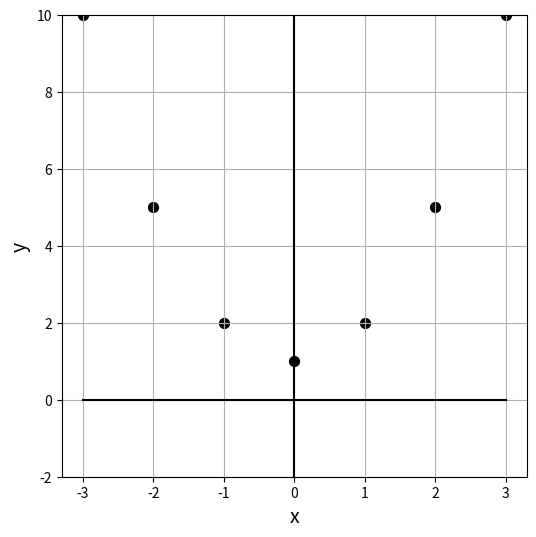
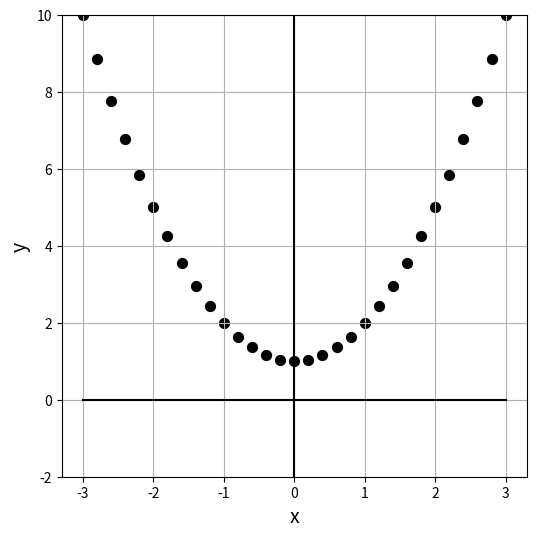
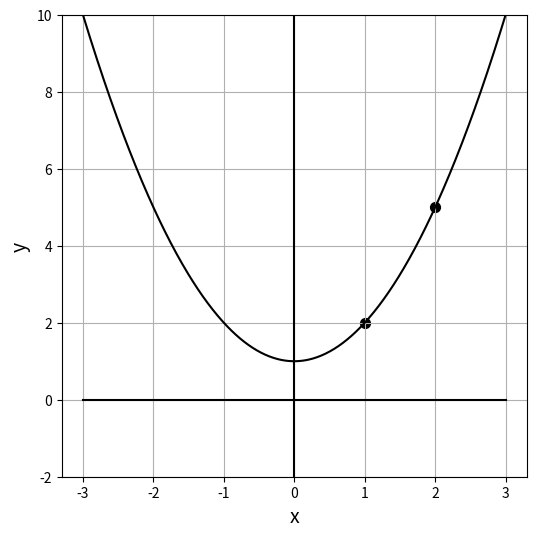
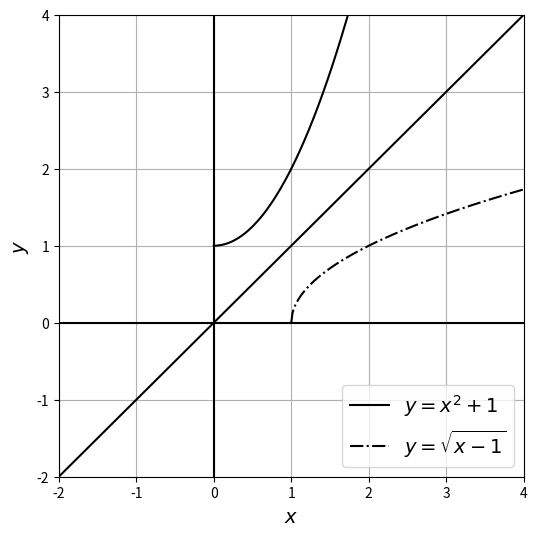
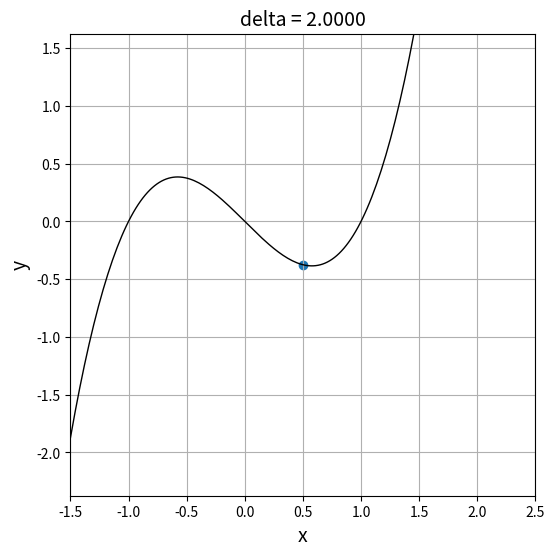
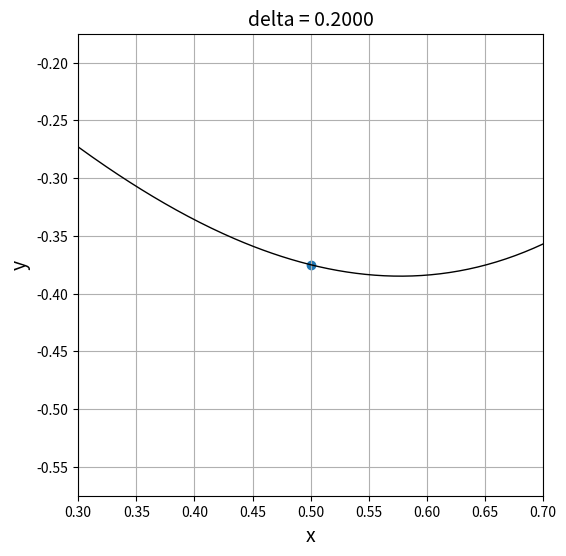
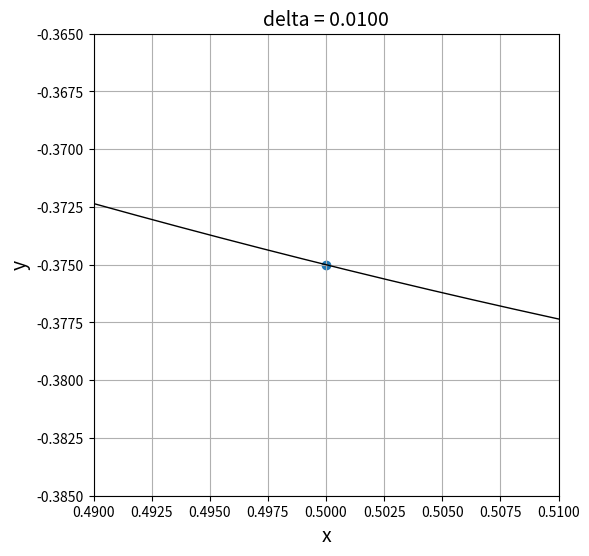
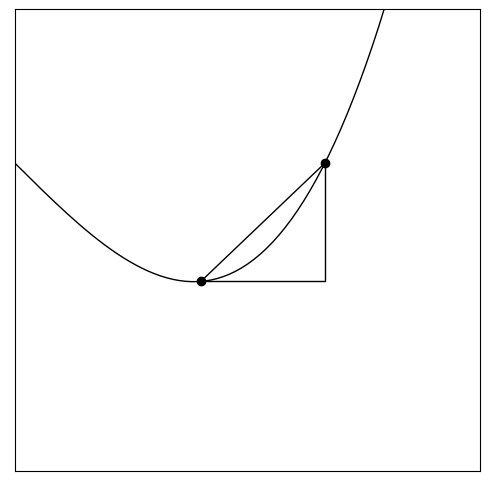
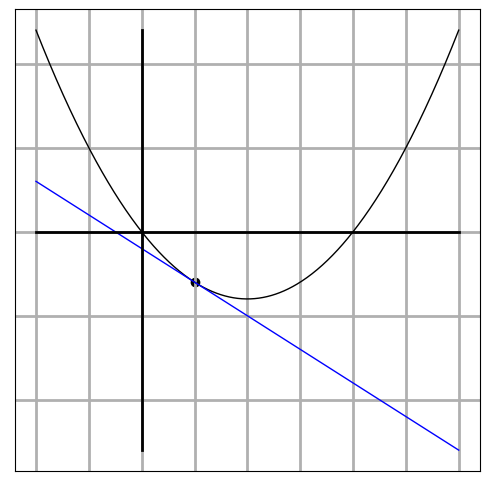
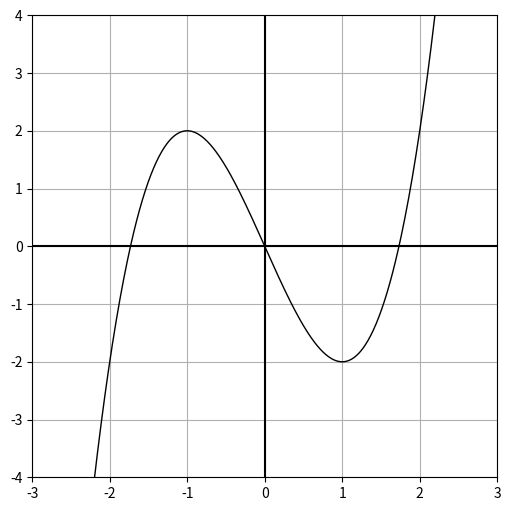
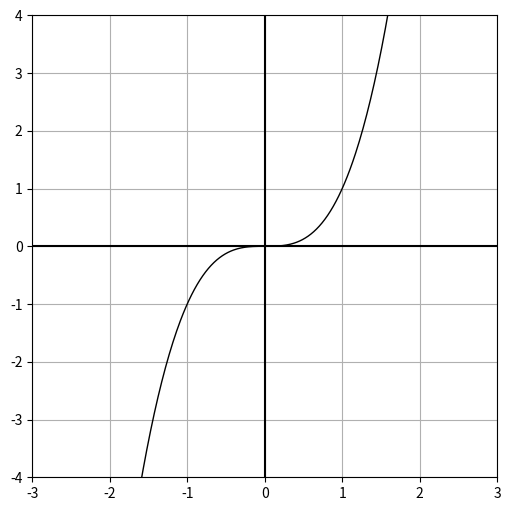
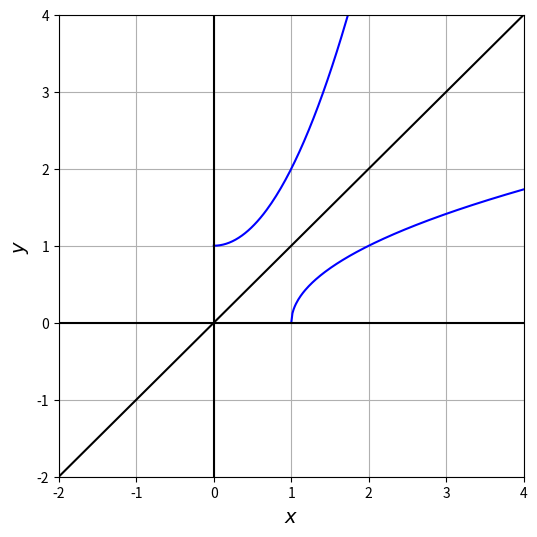
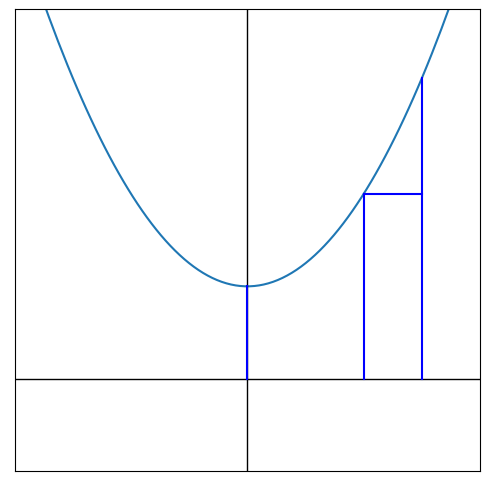
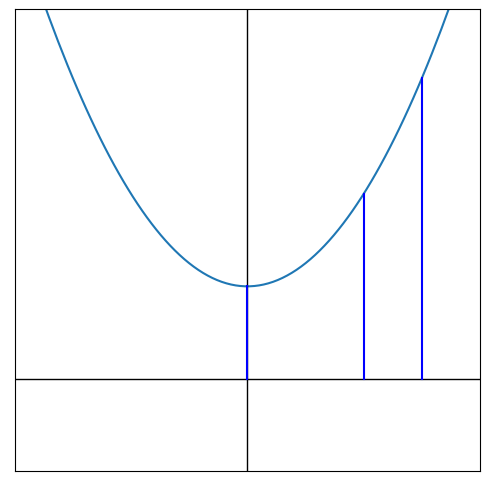
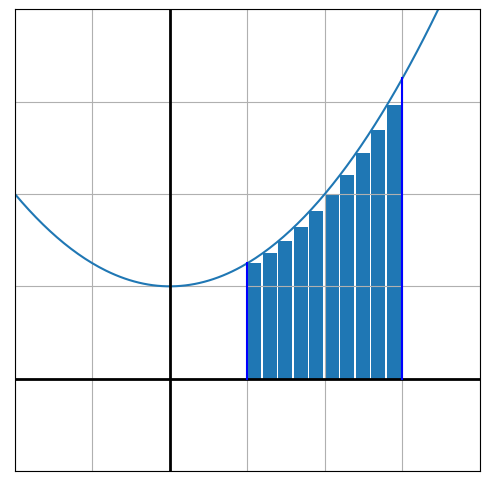

Write the Python code that produced these figures, in order.
# 必要ライブラリの宣言
import numpy as np
import matplotlib.pyplot as plt

def f(x):
    return x**2 +1

f(1)

f(2)

x = np.linspace(-3, 3, 601)
y = f(x)

x1 = np.linspace(-3, 3, 7)
y1 = f(x1)
plt.figure(figsize=(6,6))
plt.ylim(-2,10)
plt.plot([-3,3],[0,0],c='k')
plt.plot([0,0],[-2,10],c='k')
plt.scatter(x1,y1,c='k',s=50)
plt.grid()
plt.xlabel('x',fontsize=14)
plt.ylabel('y',fontsize=14)
plt.show()

x2 = np.linspace(-3, 3, 31)
y2 = f(x2)
plt.figure(figsize=(6,6))
plt.ylim(-2,10)
plt.plot([-3,3],[0,0],c='k')
plt.plot([0,0],[-2,10],c='k')
plt.scatter(x2,y2,c='k',s=50)
plt.grid()
plt.xlabel('x',fontsize=14)
plt.ylabel('y',fontsize=14)
plt.show()

plt.figure(figsize=(6,6))
plt.plot(x,y,c='k')
plt.ylim(-2,10)
plt.plot([-3,3],[0,0],c='k')
plt.plot([0,0],[-2,10],c='k')
plt.scatter([1,2],[2,5],c='k',s=50)
plt.grid()
plt.xlabel('x',fontsize=14)
plt.ylabel('y',fontsize=14)
plt.show()

def f(x):
    return(x**2 + 1)
def g(x):
    return(np.sqrt(x - 1))

xx1 = np.linspace(0.0, 4.0, 200)
xx2 = np.linspace(1.0, 4.0, 200)
yy1 = f(xx1)
yy2 = g(xx2)

plt.figure(figsize=(6,6))
plt.xlabel('$x$',fontsize=14)
plt.ylabel('$y$',fontsize=14)
plt.ylim(-2.0, 4.0)
plt.xlim(-2.0, 4.0)
plt.grid()
plt.plot(xx1,yy1, linestyle='-', c='k', label='$y=x^2+1$')
plt.plot(xx2,yy2, linestyle='-.', c='k', label='$y=\sqrt{x-1}$')
plt.plot([-2,4],[-2,4], color='black')
plt.plot([-2,4],[0,0], color='black')
plt.plot([0,0],[-2,4],color='black')
plt.legend(fontsize=14)
plt.show()

from matplotlib import pyplot as plt
import numpy as np

def f(x):
    return(x**3 - x)

delta = 2.0
x = np.linspace(0.5-delta, 0.5+delta, 200)
y = f(x)
fig = plt.figure(figsize=(6,6))
plt.ylim(-3.0/8.0-delta, -3.0/8.0+delta)
plt.xlim(0.5-delta, 0.5+delta)
plt.plot(x, y,  lw=1, c='k')
plt.scatter([0.5], [-3.0/8.0])
plt.xlabel('x',fontsize=14)
plt.ylabel('y',fontsize=14)
plt.grid()
plt.title('delta = %.4f' % delta, fontsize=14)
plt.show()

delta = 0.2
x = np.linspace(0.5-delta, 0.5+delta, 200)
y = f(x)
fig = plt.figure(figsize=(6,6))
plt.ylim(-3.0/8.0-delta, -3.0/8.0+delta)
plt.xlim(0.5-delta, 0.5+delta)
plt.plot(x, y,  lw=1, c='k')
plt.scatter([0.5], [-3.0/8.0])
plt.xlabel('x',fontsize=14)
plt.ylabel('y',fontsize=14)
plt.grid()
plt.title('delta = %.4f' % delta, fontsize=14)
plt.show()

delta = 0.01
x = np.linspace(0.5-delta, 0.5+delta, 200)
y = f(x)
fig = plt.figure(figsize=(6,6))
plt.ylim(-3.0/8.0-delta, -3.0/8.0+delta)
plt.xlim(0.5-delta, 0.5+delta)
plt.plot(x, y, lw=1, c='k')
plt.scatter(0.5, -3.0/8.0)
plt.xlabel('x',fontsize=14)
plt.ylabel('y',fontsize=14)
plt.grid()
plt.title('delta = %.4f' % delta, fontsize=14)
plt.show()

delta = 2.0
x = np.linspace(0.5-delta, 0.5+delta, 200)
x1 = 0.6
x2 = 1.0
y = f(x)
fig = plt.figure(figsize=(6,6))
plt.ylim(-1, 0.5)
plt.xlim(0, 1.5)
plt.plot(x, y, lw=1, c='k')
plt.scatter([x1, x2], [f(x1), f(x2)], c='k', lw=1)
plt.plot([x1, x2], [f(x1), f(x2)], c='k', lw=1)
plt.plot([x1, x2, x2], [f(x1), f(x1), f(x2)], c='k', lw=1)
plt.tick_params(labelbottom=False, labelleft=False, labelright=False, labeltop=False)
plt.tick_params(color='white')
plt.show()

def f(x):
    return(x**2 - 4*x)
def g(x):
    return(-2*x -1)

x = np.linspace(-2, 6, 500)
fig = plt.figure(figsize=(6,6))
plt.scatter([1],[-3],c='k')
plt.plot(x, f(x),  lw=1, c='k')
plt.plot(x, g(x),  lw=1, c='b')
plt.plot([x.min(), x.max()], [0, 0], lw=2, c='k')
plt.plot([0, 0], [g(x).min(), f(x).max()], lw=2, c='k')
plt.grid(lw=2)
plt.tick_params(labelbottom=False, labelleft=False, labelright=False, labeltop=False)
plt.tick_params(color='white')
plt.show()

def f1(x):
    return(x**3 - 3*x)

x = np.linspace(-3, 3, 500)
y = f1(x)
fig = plt.figure(figsize=(6,6))
plt.ylim(-4, 4)
plt.xlim(-3, 3)
plt.plot(x, y, lw=1, c='k')
plt.plot([0,0],[-4,4],c='k')
plt.plot([-3,3],[0,0],c='k')
plt.grid()
plt.show()

def f2(x):
    return(x**3)

x = np.linspace(-3, 3, 500)
y = f2(x)
fig = plt.figure(figsize=(6,6))
plt.ylim(-4, 4)
plt.xlim(-3, 3)
plt.plot(x, y, lw=1, c='k')
plt.plot([0,0],[-4,4],c='k')
plt.plot([-3,3],[0,0],c='k')
plt.grid()
plt.show()

#逆関数の微分
def f(x):
    return(x**2 + 1)
def g(x):
    return(np.sqrt(x - 1))

xx1 = np.linspace(0.0, 4.0, 200)
xx2 = np.linspace(1.0, 4.0, 200)
yy1 = f(xx1)
yy2 = g(xx2)

plt.figure(figsize=(6,6))
plt.xlabel('$x$',fontsize=14)
plt.ylabel('$y$',fontsize=14)
plt.ylim(-2.0, 4.0)
plt.xlim(-2.0, 4.0)
plt.grid()
plt.plot(xx1,yy1, linestyle='-', color='blue')
plt.plot(xx2,yy2, linestyle='-', color='blue')
plt.plot([-2,4],[-2,4], color='black')
plt.plot([-2,4],[0,0], color='black')
plt.plot([0,0],[-2,4],color='black')
plt.show()

def f(x) :
    return x**2 + 1
xx = np.linspace(-4.0, 4.0, 200)
yy = f(xx)

plt.figure(figsize=(6,6))
plt.xlim(-2,2)
plt.ylim(-1,4)
plt.plot(xx, yy)
plt.plot([-2,2],[0,0],c='k',lw=1)
plt.plot([0,0],[-1,4],c='k',lw=1)
plt.plot([0,0],[0,f(0)],c='b')
plt.plot([1,1],[0,f(1)],c='b')
plt.plot([1.5,1.5],[0,f(1.5)],c='b')
plt.plot([1,1.5],[f(1),f(1)],c='b')
plt.tick_params(labelbottom=False, labelleft=False, labelright=False, labeltop=False)
plt.tick_params(color='white')
plt.show()

plt.figure(figsize=(6,6))
plt.xlim(-2,2)
plt.ylim(-1,4)
plt.plot(xx, yy)
plt.plot([-2,2],[0,0],c='k',lw=1)
plt.plot([0,0],[-1,4],c='k',lw=1)
plt.plot([0,0],[0,f(0)],c='b')
plt.plot([1,1],[0,f(1)],c='b')
plt.plot([1.5,1.5],[0,f(1.5)],c='b')
plt.tick_params(labelbottom=False, labelleft=False, labelright=False, labeltop=False)
plt.tick_params(color='white')
plt.show()

def f(x) :
    return x**2 + 1
x = np.linspace(-1.0, 2.0, 200)
y = f(x)
N = 10
xx = np.linspace(0.5, 1.5, N+1)
yy = f(xx)

print(xx)

plt.figure(figsize=(6,6))
plt.xlim(-1,2)
plt.ylim(-1,4)
plt.plot(x, y)
plt.plot([-1,2],[0,0],c='k',lw=2)
plt.plot([0,0],[-1,4],c='k',lw=2)
plt.plot([0.5,0.5],[0,f(0.5)],c='b')
plt.plot([1.5,1.5],[0,f(1.5)],c='b')
plt.bar(xx[:-1], yy[:-1], align='edge', width=1/N*0.9)
plt.tick_params(labelbottom=False, labelleft=False, labelright=False, labeltop=False)
plt.tick_params(color='white')
plt.grid()
plt.show()